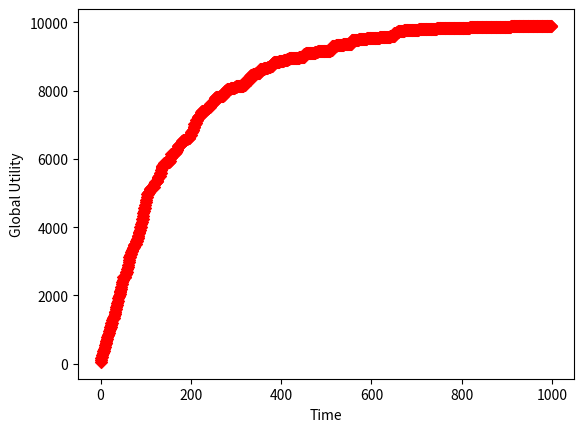

Here is the Python script that generated this plot:
from random import choice, randint
import matplotlib
matplotlib.use('svg')
import matplotlib.pyplot as plt


A = True
B = False

# agentes se inicializan con behaviours
agentes        = range(100)
agent_behavior = [choice([A,B]) for n in range(100)]
agent_fitness  = [0 for n in range(100)]


def utilidad_global():
    return sum( [agent_fitness[i] for i in agentes] )


def vecinos(i):
    """
    todos los nodos son sus vecinos, hay que quitar i
    """
    vecindad = list(agentes)
    vecindad.remove(i)
    return vecindad

def update_behavior(i):
    current_behavior_i = agent_behavior[i]

    agent_behavior[i] = A
    local_utility_A = sum( [outcome(i, j) for j in vecinos(i)] )
    agent_behavior[i] = B    
    local_utility_B = sum( [outcome(i, j) for j in vecinos(i)] )

    if local_utility_A == local_utility_B:
        agent_behavior[i] = current_behavior_i # no update
    elif local_utility_A > local_utility_B:
        agent_behavior[i] = A
    else:
        agent_behavior[i] = B 


        

def outcome(i, j):
    # del payoff matrix
    if agent_behavior[i] == agent_behavior[j]:
        return 1
    else:
        return 0



def play(i):
    update_behavior(i)
    agent_fitness[i] = sum( [outcome(i, j) for j in vecinos(i)] )
       



u = []

for t in range(1000):
    play(randint(0,99))
    u.append(utilidad_global())



plt.cla()
plt.scatter( range(1000), u, c=u'r', marker=u'D' )
plt.xlabel('Time')
plt.ylabel('Global Utility')
plt.savefig('default_agents.svg')
